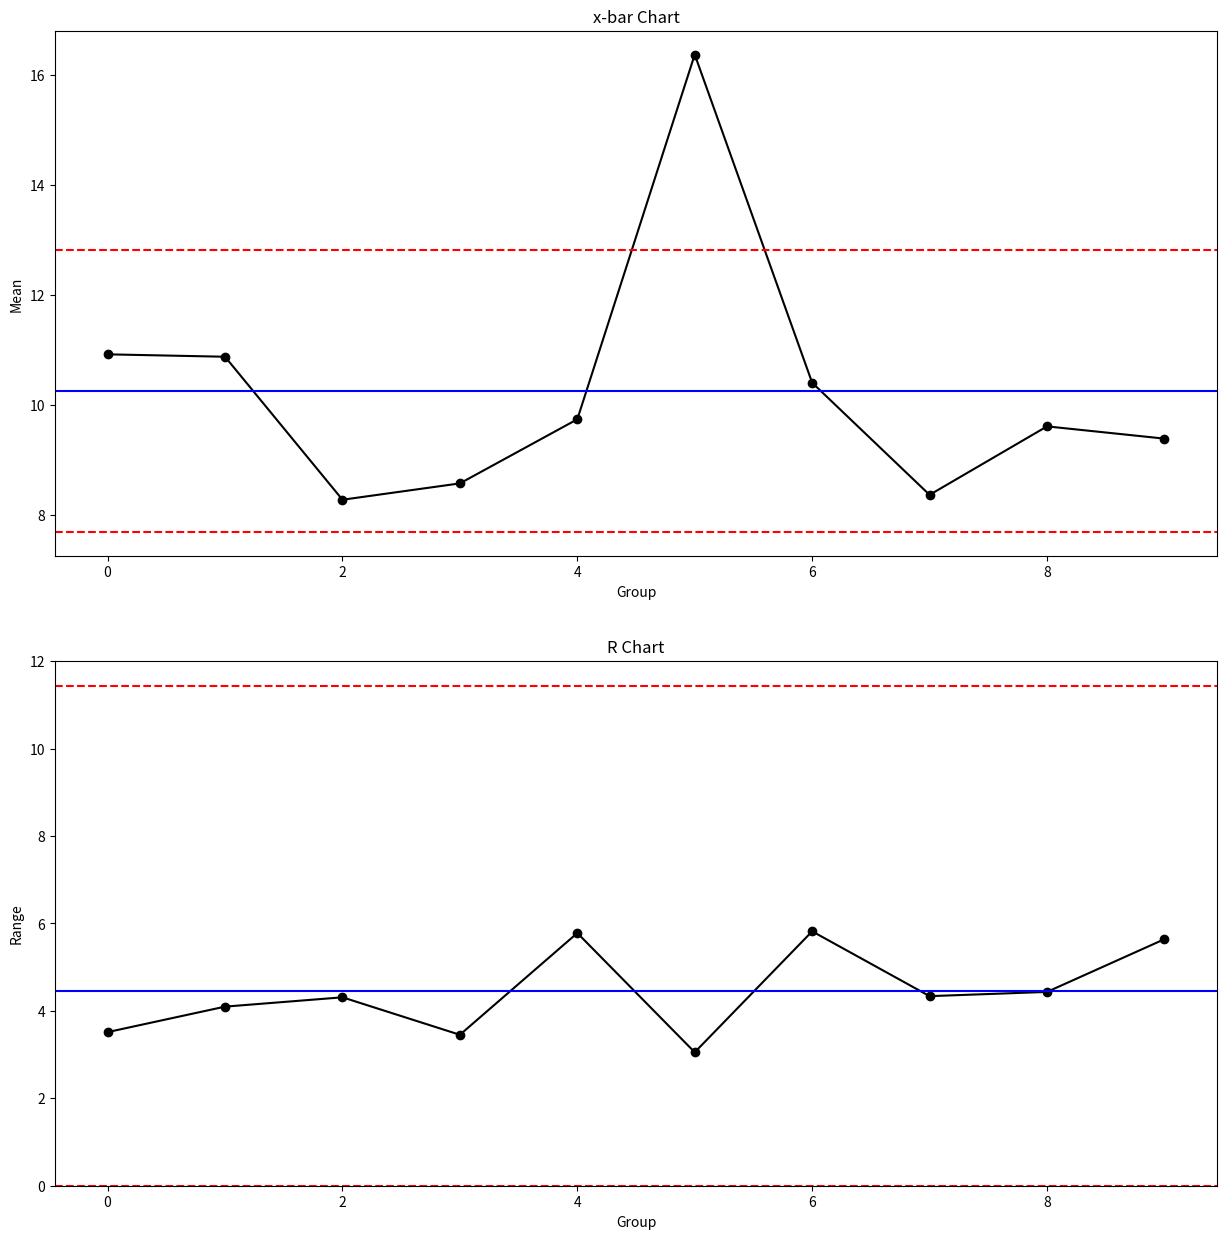

Recreate this plot in Python.

# Import required libraries
import numpy as np
import pandas as pd
import matplotlib.pyplot as plt
import statistics

# Set random seed
np.random.seed(42)

# Create dummy data
x = np.array([list(np.random.normal(loc=10, scale=2, size=5)),
        list(np.random.normal(loc=10, scale=2, size=5)),
        list(np.random.normal(loc=10, scale=2, size=5)),
        list(np.random.normal(loc=10, scale=2, size=5)),
        list(np.random.normal(loc=10, scale=2, size=5)),
        list(np.random.normal(loc=17, scale=2, size=5)),
        list(np.random.normal(loc=10, scale=2, size=5)),
        list(np.random.normal(loc=10, scale=2, size=5)),
        list(np.random.normal(loc=10, scale=2, size=5)),
        list(np.random.normal(loc=10, scale=2, size=5))])
        
# Define list variable for groups means
x_bar = []

# Define list variable for groups ranges
r = [] 

# Get and append groups means and ranges
for group in x:
    x_bar.append(group.mean())
    r.append(group.max() - group.min())
    
# Plot x-bar and R charts
fig, axs = plt.subplots(2, figsize=(15,15))

# x-bar chart
axs[0].plot(x_bar, linestyle='-', marker='o', color='black')
axs[0].axhline((statistics.mean(x_bar)+0.577*statistics.mean(r)), color='red', linestyle='dashed')
axs[0].axhline((statistics.mean(x_bar)-0.577*statistics.mean(r)), color='red', linestyle='dashed')
axs[0].axhline((statistics.mean(x_bar)), color='blue')
axs[0].set_title('x-bar Chart')
axs[0].set(xlabel='Group', ylabel='Mean')

# R chart
axs[1].plot(r, linestyle='-', marker='o', color='black')
axs[1].axhline((2.574*statistics.mean(r)), color='red', linestyle='dashed')
axs[1].axhline((0*statistics.mean(r)), color='red', linestyle='dashed')
axs[1].axhline((statistics.mean(r)), color='blue')
axs[1].set_ylim(bottom=0)
axs[1].set_title('R Chart')
axs[1].set(xlabel='Group', ylabel='Range')

# Validate points out of control limits for x-bar chart
i = 0
control = True
for group in x_bar:
    if group > statistics.mean(x_bar)+0.577*statistics.mean(r) or group < statistics.mean(x_bar)-0.577*statistics.mean(r):
        print('Group', i, 'out of mean control limits!')
        control = False
    i += 1
if control == True:
    print('All points within control limits.')
    
# Validate points out of control limits for R chart
i = 0
control = True
for group in r:
    if group > 2.574*statistics.mean(r):
        print('Group', i, 'out of range cotrol limits!')
        control = False
    i += 1
if control == True:
    print('All points within control limits.')
